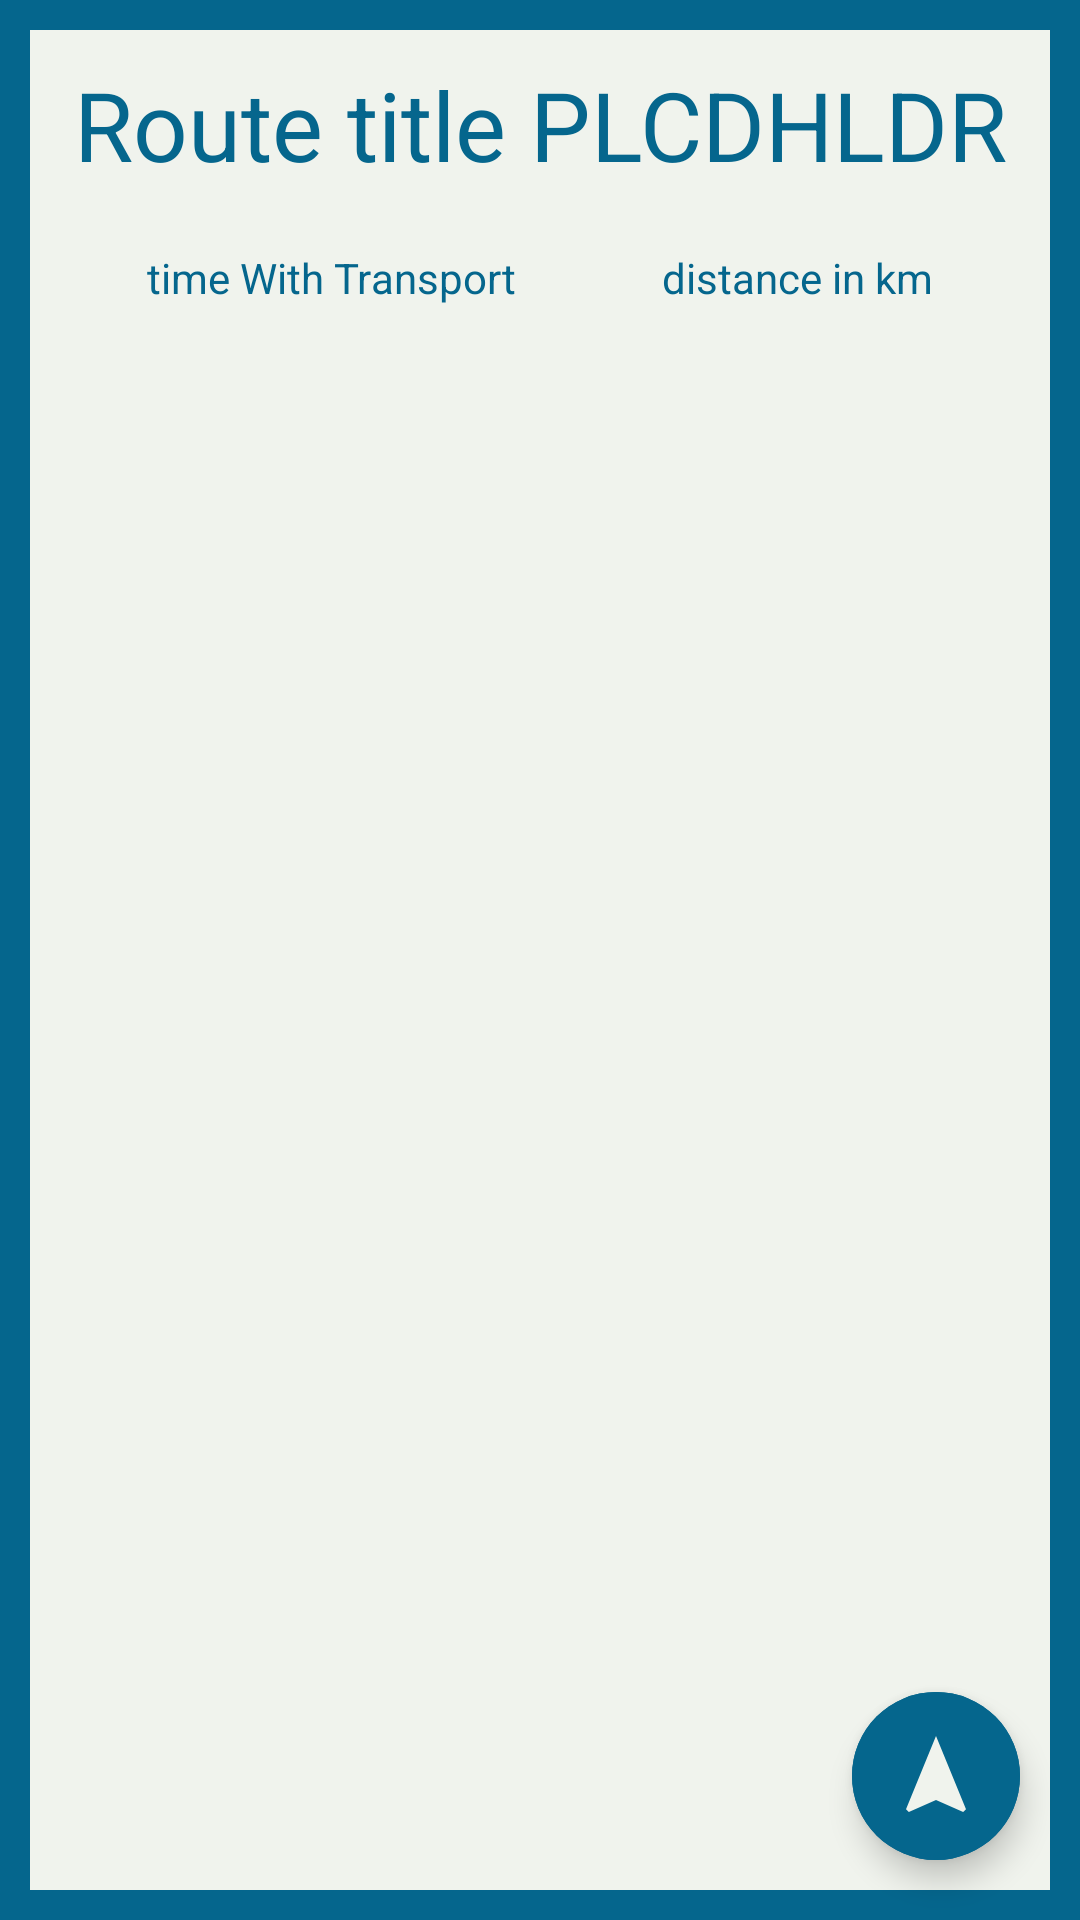

Layout XML and referenced resources for this Android screen:
<!-- AndroidManifest.xml: application theme Theme.Csd_blindwalls_location_aware -->
<!-- res/layout/route_detail_activity.xml -->
<?xml version="1.0" encoding="utf-8"?>
<androidx.constraintlayout.widget.ConstraintLayout xmlns:android="http://schemas.android.com/apk/res/android"
    android:layout_width="match_parent"
    android:layout_height="match_parent"
    xmlns:app="http://schemas.android.com/apk/res-auto"
    xmlns:tools="http://schemas.android.com/tools"

    android:background="@color/colorPrimary">

    <androidx.constraintlayout.widget.ConstraintLayout
        android:id="@+id/constraintLayout_mural"

        android:layout_width="match_parent"
        android:layout_height="wrap_content"
        android:layout_marginHorizontal="@dimen/diff_s2"
        android:layout_marginTop="@dimen/diff_s2"

        app:layout_constraintTop_toTopOf="parent"
        app:layout_constraintStart_toStartOf="parent"
        app:layout_constraintEnd_toEndOf="parent"

        android:background="@color/colorWhite"
        >

        <com.google.android.material.textview.MaterialTextView
            android:id="@+id/mTextview_routeTitle"
            android:layout_width="wrap_content"
            android:layout_height="wrap_content"
            android:padding="@dimen/diff_s2"

            app:layout_constraintTop_toTopOf="parent"
            app:layout_constraintStart_toStartOf="parent"
            app:layout_constraintEnd_toEndOf="parent"

            android:text="Route title PLCDHLDR"
            android:textColor="@color/colorPrimary"
            android:textSize="@dimen/font_header1"
            />

        <com.google.android.material.textview.MaterialTextView
            android:id="@+id/mTextview_timeAndType"
            android:layout_width="wrap_content"
            android:layout_height="wrap_content"
            android:padding="@dimen/diff_s2"

            app:layout_constraintTop_toBottomOf="@id/mTextview_routeTitle"
            app:layout_constraintStart_toStartOf="parent"
            app:layout_constraintEnd_toStartOf="@id/mTextview_distance"

            android:text="time With Transport"
            android:textColor="@color/colorPrimary"
            android:textSize="@dimen/font_header3"
            />

        <com.google.android.material.textview.MaterialTextView
            android:id="@+id/mTextview_distance"
            android:layout_width="wrap_content"
            android:layout_height="wrap_content"
            android:padding="@dimen/diff_s2"

            app:layout_constraintTop_toBottomOf="@id/mTextview_routeTitle"
            app:layout_constraintStart_toEndOf="@id/mTextview_timeAndType"
            app:layout_constraintEnd_toEndOf="parent"

            android:text="distance in km"
            android:textColor="@color/colorPrimary"
            android:textSize="@dimen/font_header3"
            />

    </androidx.constraintlayout.widget.ConstraintLayout>

    <androidx.recyclerview.widget.RecyclerView
        android:id="@+id/recyclerview_routeMurals"

        android:layout_width="0dp"
        android:layout_height="0dp"
        android:layout_marginHorizontal="@dimen/diff_s2"
        android:layout_marginBottom="@dimen/diff_s2"

        app:layout_constraintTop_toBottomOf="@id/constraintLayout_mural"
        app:layout_constraintBottom_toBottomOf="parent"
        app:layout_constraintStart_toStartOf="parent"
        app:layout_constraintEnd_toEndOf="parent"

        android:background="@color/colorWhite"

        tools:listitem="@layout/item_mural"
        />

    <com.google.android.material.floatingactionbutton.ExtendedFloatingActionButton
        android:id="@+id/fab_nav"

        android:layout_width="wrap_content"
        android:layout_height="wrap_content"
        android:layout_margin="@dimen/diff_s4"

        app:layout_constraintBottom_toBottomOf="parent"
        app:layout_constraintEnd_toEndOf="parent"

        android:backgroundTint="@color/colorPrimary"
        app:icon="@drawable/ic_nav"
        app:iconTint="@color/colorWhite"
        app:iconSize="@dimen/font_header1"


        />

</androidx.constraintlayout.widget.ConstraintLayout>
<!-- res/layout/item_mural.xml (included above) -->
<?xml version="1.0" encoding="utf-8"?>
<com.google.android.material.card.MaterialCardView xmlns:android="http://schemas.android.com/apk/res/android"
    android:layout_width="match_parent"
    android:layout_height="wrap_content"
    xmlns:app="http://schemas.android.com/apk/res-auto"

    android:layout_marginHorizontal="@dimen/diff_s2"
    android:layout_marginTop="@dimen/diff_s2"

    android:id="@+id/cardview_itemMural"
    android:background="@color/colorWhite"
    >

    <androidx.constraintlayout.widget.ConstraintLayout
        android:layout_width="match_parent"
        android:layout_height="75dp"

        >

        <ImageView
            android:id="@+id/imageView_previewMural"

            android:layout_width="0dp"
            android:layout_height="match_parent"
            app:layout_constraintDimensionRatio="4:3"
            android:layout_marginVertical="@dimen/diff_s2"
            android:layout_marginHorizontal="@dimen/diff_s3"

            app:layout_constraintStart_toStartOf="parent"

            android:scaleType="centerCrop"

            android:background="@color/colorPrimary"
            />

        <com.google.android.material.textview.MaterialTextView
            android:id="@+id/mTextview_nameMural"

            android:layout_width="0dp"
            android:layout_height="wrap_content"
            android:layout_marginStart="@dimen/diff_s2"

            app:layout_constraintTop_toTopOf="parent"
            app:layout_constraintBottom_toTopOf="@id/mTextview_addressMural"
            app:layout_constraintStart_toEndOf="@id/imageView_previewMural"
            app:layout_constraintEnd_toEndOf="parent"

            android:text="MURAL PLCHLDR"
            android:textSize="@dimen/font_header2"
            android:textColor="@color/colorPrimary"

            android:maxLines="1"
            android:ellipsize="end"
            />

        <com.google.android.material.textview.MaterialTextView
            android:id="@+id/mTextview_addressMural"

            android:layout_width="0dp"
            android:layout_height="wrap_content"
            android:layout_marginStart="@dimen/diff_s2"

            app:layout_constraintTop_toBottomOf="@id/mTextview_nameMural"
            app:layout_constraintBottom_toBottomOf="parent"
            app:layout_constraintStart_toEndOf="@id/imageView_previewMural"
            app:layout_constraintEnd_toEndOf="parent"

            android:text="ADDRESS PLCHLDR"
            android:textSize="@dimen/font_header3"
            />

    </androidx.constraintlayout.widget.ConstraintLayout>

</com.google.android.material.card.MaterialCardView>
<!-- resources referenced by this layout -->
<resources>
  <color name="colorPrimary">#05668D</color>
  <color name="colorWhite">#F0F3ED</color>
  <dimen name="diff_s2">10dp</dimen>
  <dimen name="diff_s3">12dp</dimen>
  <dimen name="diff_s4">20dp</dimen>
  <dimen name="font_header1">32sp</dimen>
  <dimen name="font_header2">24sp</dimen>
  <dimen name="font_header3">14sp</dimen>
  <!-- drawable ic_nav (drawable) -->
  <vector xmlns:android="http://schemas.android.com/apk/res/android"
      android:width="24dp"
      android:height="24dp"
      android:viewportWidth="24"
      android:viewportHeight="24"
      android:tint="@color/colorPrimary">
    <path
        android:fillColor="@android:color/white"
        android:pathData="M12,2L4.5,20.29l0.71,0.71L12,18l6.79,3 0.71,-0.71z"/>
  </vector>
  <style name="Theme.Csd_blindwalls_location_aware" parent="Theme.MaterialComponents.DayNight.DarkActionBar">
          
          <item name="colorPrimary">@color/purple_500</item>
          <item name="colorPrimaryVariant">@color/purple_700</item>
          <item name="colorOnPrimary">@color/white</item>
          
          <item name="colorSecondary">@color/teal_200</item>
          <item name="colorSecondaryVariant">@color/teal_700</item>
          <item name="colorOnSecondary">@color/black</item>
          
          <item name="android:statusBarColor" tools:targetApi="l">?attr/colorPrimaryVariant</item>
          
      </style>
  <!-- not gathered from this repository: default colours our renderer supplied (Android Studio template values) -->
  <color name="purple_500">#FF6200EE</color>
  <color name="purple_700">#FF3700B3</color>
  <color name="teal_200">#FF03DAC5</color>
  <color name="teal_700">#FF018786</color>
  <color name="black">#FF000000</color>
  <color name="white">#FFFFFFFF</color>
</resources>
